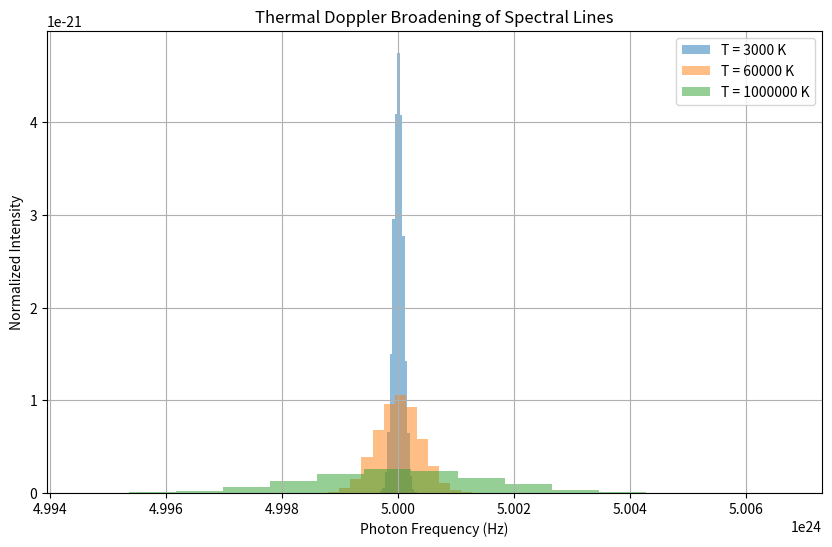

This chart was generated by the following Python code:

import numpy as np
import matplotlib.pyplot as plt

k_B = 1.380649e-23      # Boltzmann constant (J/K)
c = 3.0e8               # speed of light (m/s)
m_H = 1.67e-27          # mass of hydrogen atom (kg)
h = 6.626e-34           # Planck constant (J s)

# Rest frequency of spectral line
nu0 = 5e24   # Hz

# Photon energy corresponding to this frequency
E = h * nu0

print("Photon energy:", E, "J")

N_atoms = 10000      # number of atoms in the gas

# Temperatures to test
temperatures = [3000, 60000, 1000000]

# ---------------------------------------------
# 4. Loop over different temperatures
# ---------------------------------------------

plt.figure(figsize=(10,6))

for T in temperatures:

    # Standard deviation of velocity distribution
    sigma_v = np.sqrt(k_B * T / m_H)

    # Generate random velocities (line-of-sight component)
    velocities = np.random.normal(0, sigma_v, N_atoms)

    # Doppler formula:
    # ν = ν0 (1 + v/c)

    shifted_freq = nu0 * (1 + velocities / c)

    plt.hist(
        shifted_freq,
        bins=15,
        alpha=0.5,
        label=f"T = {T} K",
        density=True
    )

plt.xlabel("Photon Frequency (Hz)")
plt.ylabel("Normalized Intensity")
plt.title("Thermal Doppler Broadening of Spectral Lines")
plt.legend()
plt.grid()
plt.show()
